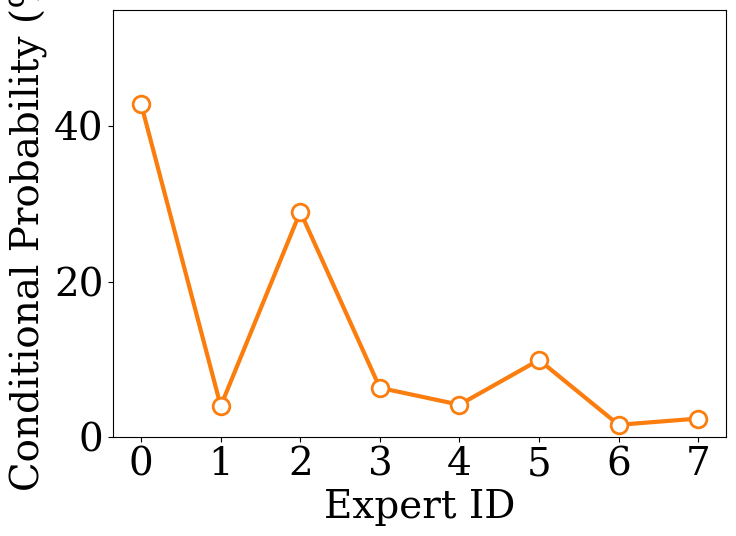
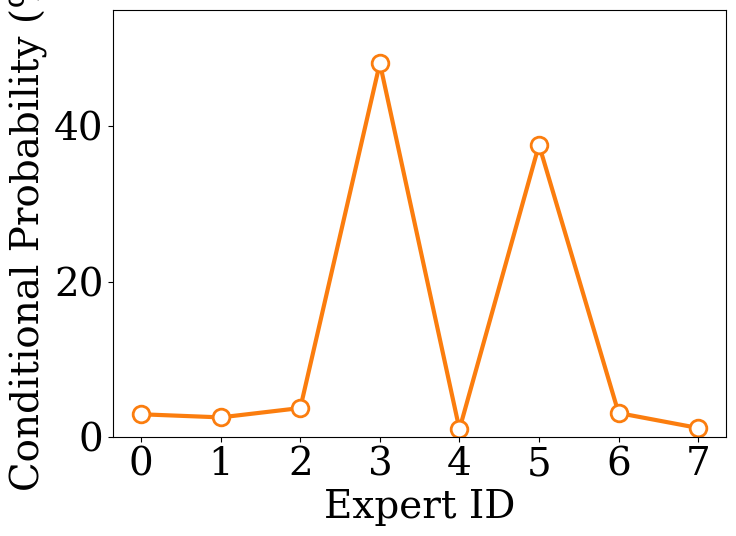

Python code for these plots, in order:
import matplotlib.pyplot as plt
import numpy as np

# 数据准备：Layer 6 (给定 Layer 3,4,5 历史)
data_counts = {"0": 3991, "2": 2701, "5": 922, "3": 587, "4": 384, "1": 368, "7": 218, "6": 143}
total = sum(data_counts.values())
dist_percentages = [data_counts.get(str(i), 0) / total * 100 for i in range(8)]
expert_ids = np.arange(8)

# 使用你指定的橙色
custom_orange = (251/255, 125/255, 14/255)

# 学术排版参数（超大字体）
plt.rcParams.update({
    'font.size': 28, 'font.family': 'serif',
    'axes.labelsize': 28, 'xtick.labelsize': 28, 'ytick.labelsize': 28,
})


fig, ax = plt.subplots(figsize=(8, 6))

# 绘制橙色折线，使用白底橙边的空心圆形标记
ax.plot(expert_ids, dist_percentages,
         color=custom_orange, linewidth=3,
         marker='o', markersize=12, markerfacecolor='white', markeredgewidth=2)

ax.set_ylabel('Conditional Probability (%)')
ax.set_xlabel('Expert ID')
ax.set_xticks(expert_ids)

# 统一 Y 轴上限
ax.set_ylim(0, 55)
# ax.grid(axis='y', linestyle='--', alpha=0.7)

fig.tight_layout()
plt.savefig('4_2_4_trace1_line.pdf', format='pdf', bbox_inches='tight')
plt.savefig('4_2_4_trace1_line.png', bbox_inches='tight')

import matplotlib.pyplot as plt
import numpy as np

# 数据准备：Layer 12 (给定 Layer 9,10,11 历史)
data_counts = {"3": 599, "5": 468, "2": 46, "6": 38, "0": 36, "1": 31, "7": 14, "4": 12}
total = sum(data_counts.values())
dist_percentages = [data_counts.get(str(i), 0) / total * 100 for i in range(8)]
expert_ids = np.arange(8)

# 使用你指定的蓝色
custom_blue = (0/255, 191/255, 255/255)

# 学术排版参数（超大字体）
plt.rcParams.update({
    'font.size': 28, 'font.family': 'serif',
    'axes.labelsize': 28, 'xtick.labelsize': 28, 'ytick.labelsize': 28,
})

fig, ax = plt.subplots(figsize=(8, 6))

# 绘制蓝色折线，使用白底蓝边的空心圆形标记
ax.plot(expert_ids, dist_percentages,
         color=custom_orange, linewidth=3,
         marker='o', markersize=12, markerfacecolor='white', markeredgewidth=2)

ax.set_ylabel('Conditional Probability (%)')
ax.set_xlabel('Expert ID')
ax.set_xticks(expert_ids)

# 统一 Y 轴上限
ax.set_ylim(0, 55)
# ax.grid(axis='y', linestyle='--', alpha=0.7)

fig.tight_layout()
plt.savefig('4_2_4_trace2_line.pdf', format='pdf', bbox_inches='tight')
plt.savefig('4_2_4_trace2_line.png', bbox_inches='tight')
